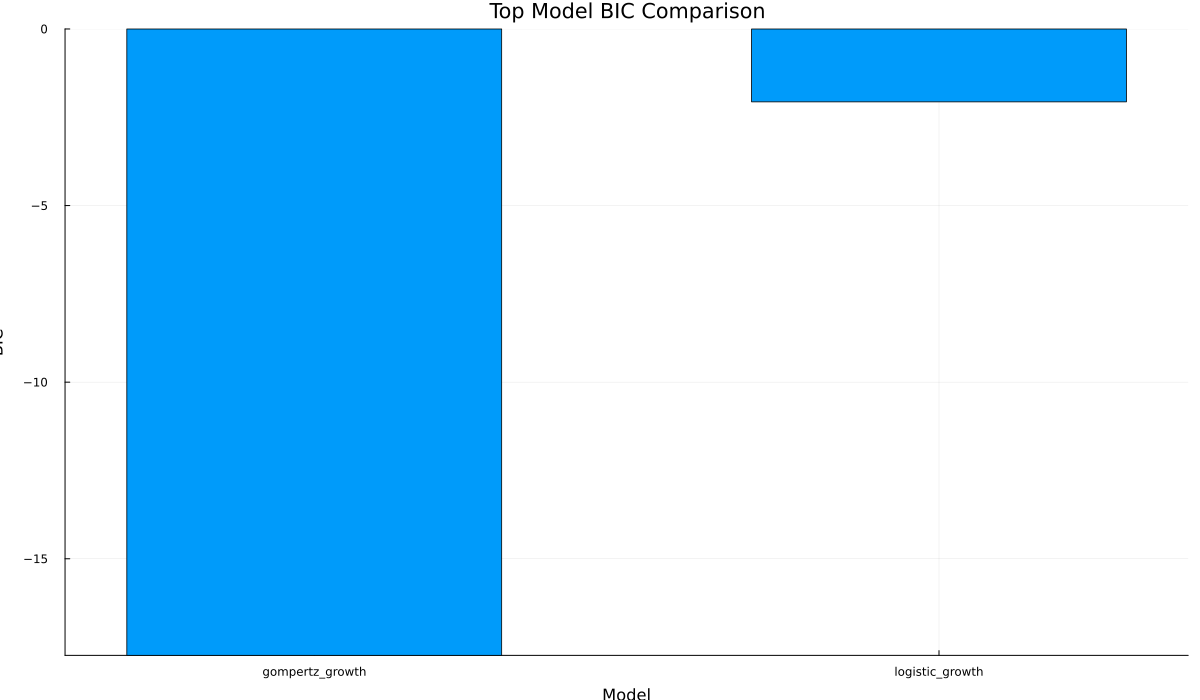

The table this chart was drawn from, first rows:
model, bic
gompertz_growth, -17.73
logistic_growth, -2.063
